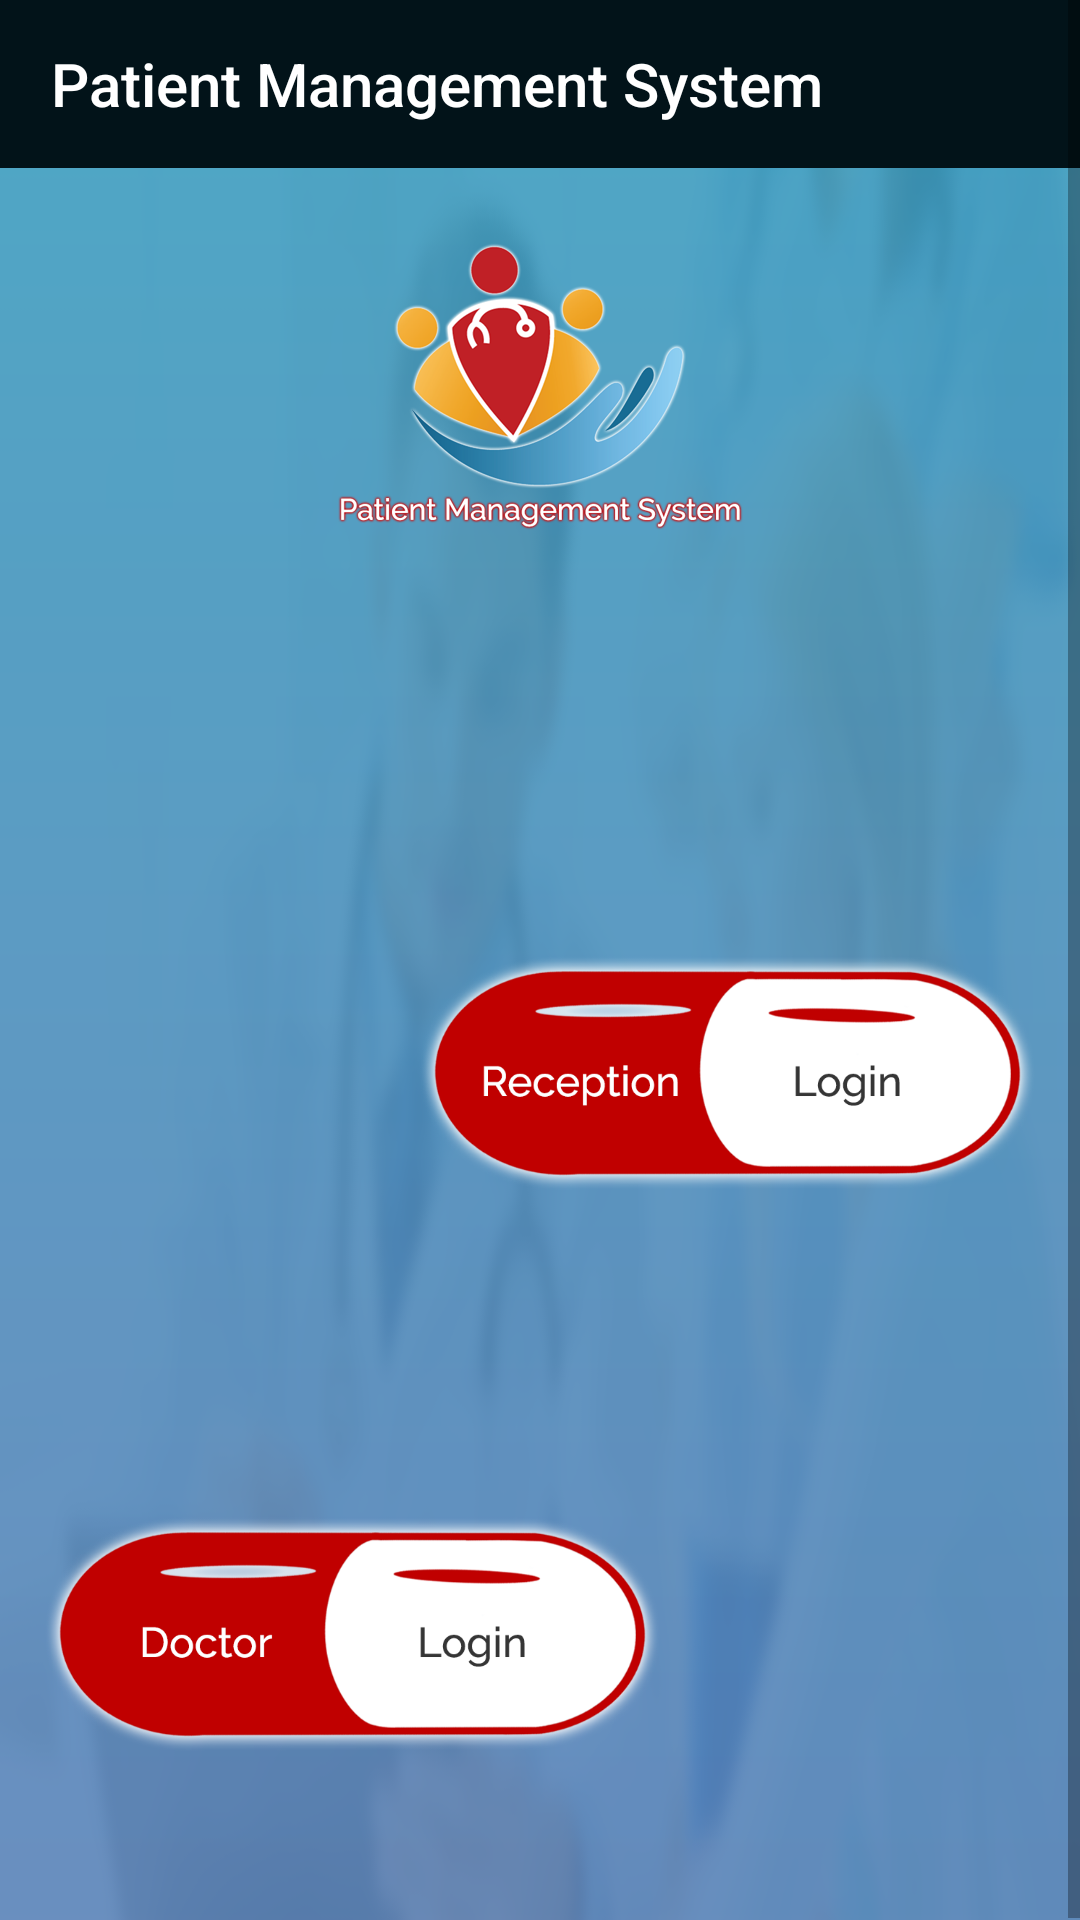

Write the Android layout XML for this screen, with the resource values it uses.
<!-- AndroidManifest.xml: application theme AppTheme -->
<!-- res/layout/fragment_home.xml -->
<android.support.constraint.ConstraintLayout xmlns:android="http://schemas.android.com/apk/res/android"
    xmlns:app="http://schemas.android.com/apk/res-auto"
    xmlns:tools="http://schemas.android.com/tools"
    android:layout_width="match_parent"
    android:layout_height="match_parent"
    android:background="@mipmap/launch_bg"
    android:layout_above="?actionBarSize">

    <ScrollView
        android:layout_width="match_parent"
        android:layout_height="match_parent"
        android:fillViewport="true"
        app:layout_constraintBottom_toTopOf="?actionBarSize">

        <LinearLayout
            android:layout_width="match_parent"
            android:layout_height="wrap_content"
            android:orientation="vertical"
            app:layout_constraintBottom_toTopOf="?actionBarSize">


            <android.support.v7.widget.Toolbar
                android:id="@+id/toolbar"
                android:layout_width="match_parent"
                android:layout_height="?attr/actionBarSize"
                android:background="?attr/colorPrimaryDark"
                android:theme="@style/ToolbarStyle"
                app:layout_scrollFlags="scroll|enterAlways">


                <TextView
                    android:id="@+id/toolbar_title"
                    style="@style/TextAppearance.AppCompat.Widget.ActionBar.Title"
                    android:layout_width="match_parent"
                    android:layout_height="wrap_content"
                    android:gravity="center_horizontal"
                    android:layout_marginEnd="@dimen/security_code_screen_margin_start_end"
                    android:text="Patient Management System"
                    android:textColor="@android:color/white" />
            </android.support.v7.widget.Toolbar>


            <ImageView
                android:id="@+id/img_patient"
                android:layout_width="match_parent"
                android:layout_height="wrap_content"
                android:layout_marginTop="@dimen/home_screen_margin_start_end"
                android:src="@mipmap/app_logo" />


                    <LinearLayout
                        android:layout_width="match_parent"
                        android:layout_height="wrap_content"
                        android:orientation="vertical"
                        android:padding="@dimen/home_screen_padding"
                       >


                        <ImageView
                            android:layout_width="wrap_content"
                            android:layout_height="wrap_content"
                            android:layout_gravity="start"
                            android:id="@+id/img_reception"
                            android:layout_marginStart="@dimen/home1_screen_margin_start_end"
                            android:layout_marginTop="@dimen/security_code_screen_margin_start_end"
                            android:src="@mipmap/reception_login" />


                        <ImageView
                            android:layout_width="wrap_content"
                            android:id="@+id/img_doctor"
                            android:layout_height="wrap_content"
                            android:layout_gravity="end"
                            android:layout_marginEnd="@dimen/home1_screen_margin_start_end"
                            android:layout_marginTop="@dimen/home_screen_margin_start_end"
                            android:src="@mipmap/doctor_login" />

                        </LinearLayout>



        </LinearLayout>
    </ScrollView>
</android.support.constraint.ConstraintLayout>
<!-- resources referenced by this layout -->
<resources>
  <dimen name="home1_screen_margin_start_end">125sp</dimen>
  <dimen name="home_screen_margin_start_end">25sp</dimen>
  <dimen name="home_screen_padding">15sp</dimen>
  <dimen name="security_code_screen_margin_start_end">85sp</dimen>
  <!-- mipmap app_logo: png bitmap (mipmap-hdpi, 28795 bytes) -->
  <!-- mipmap doctor_login: png bitmap (mipmap-xhdpi, 84184 bytes) -->
  <!-- mipmap launch_bg: png bitmap (mipmap-hdpi, 76721 bytes) -->
  <!-- mipmap reception_login: png bitmap (mipmap-hdpi, 29260 bytes) -->
  <style name="ToolbarStyle" parent="@style/ThemeOverlay.AppCompat.ActionBar">
          
          <item name="colorControlNormal">@android:color/white</item>
          <item name="colorPrimary">@color/colorPrimary</item>
          <item name="colorPrimaryDark">@color/colorPrimaryDarkMobile</item>
          <item name="colorAccent">@color/colorAccent</item>
      </style>
  <style name="AppTheme" parent="Theme.AppCompat.Light.DarkActionBar">
          
          <item name="colorPrimary">@color/colorPrimary</item>
          <item name="colorPrimaryDark">@color/colorPrimaryDark</item>
          <item name="colorAccent">@color/colorAccent</item>
      </style>
  <color name="colorPrimary">#4e99ba</color>
  <color name="colorPrimaryDarkMobile">#021319</color>
  <color name="colorAccent">#4e99ba</color>
  <color name="colorPrimaryDark">#032e3f</color>
</resources>
